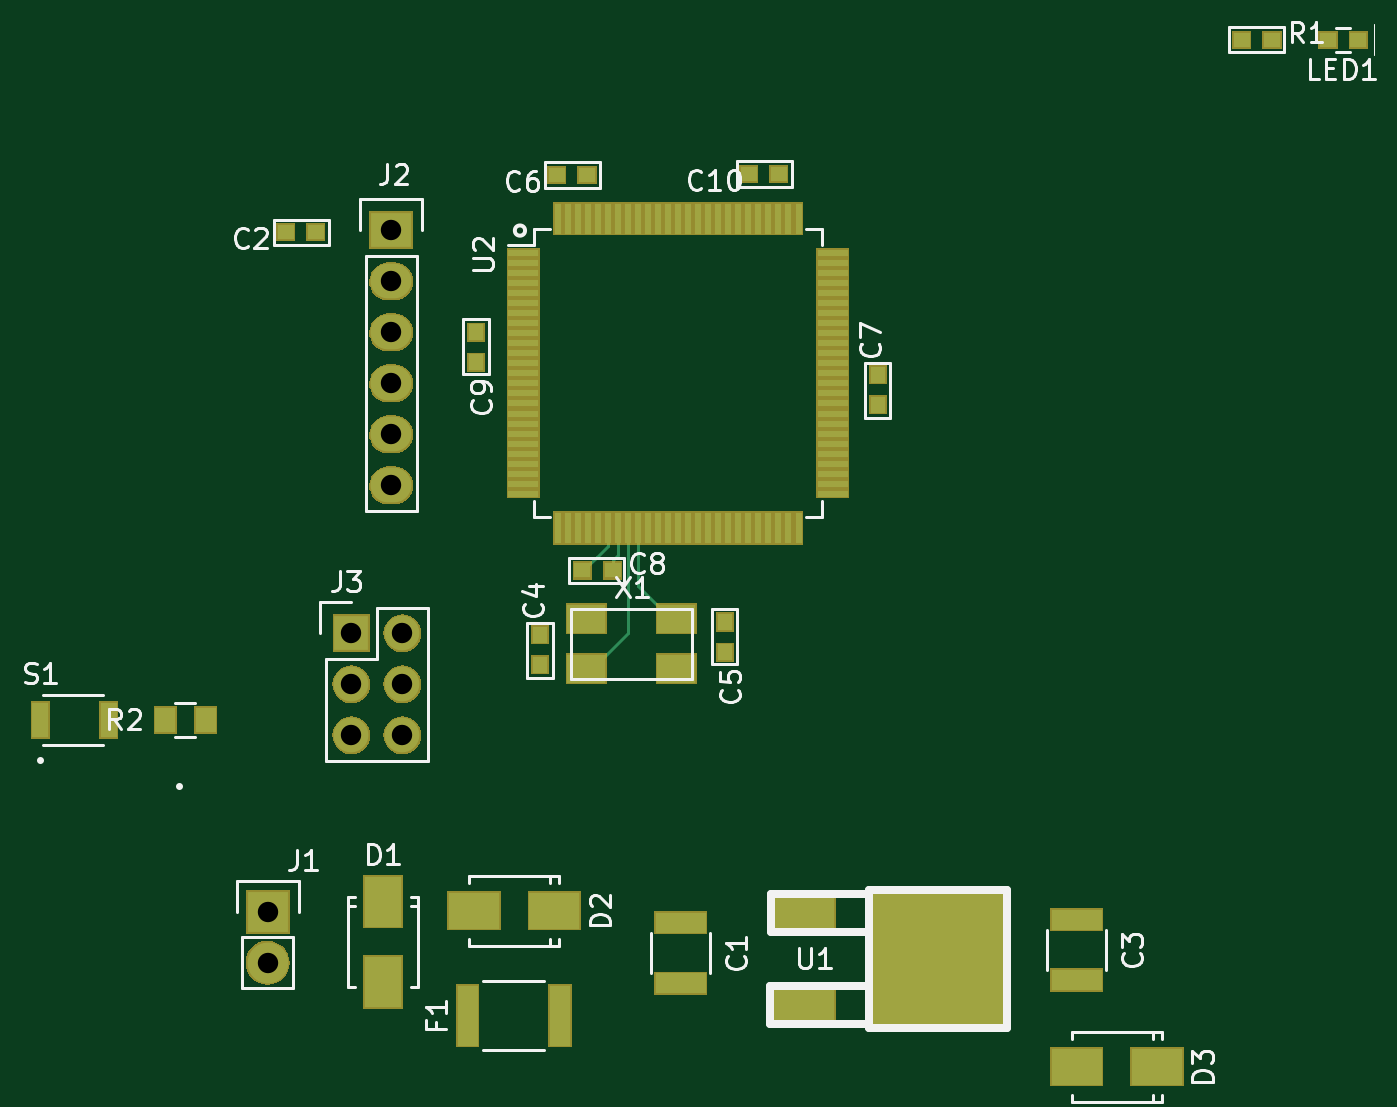
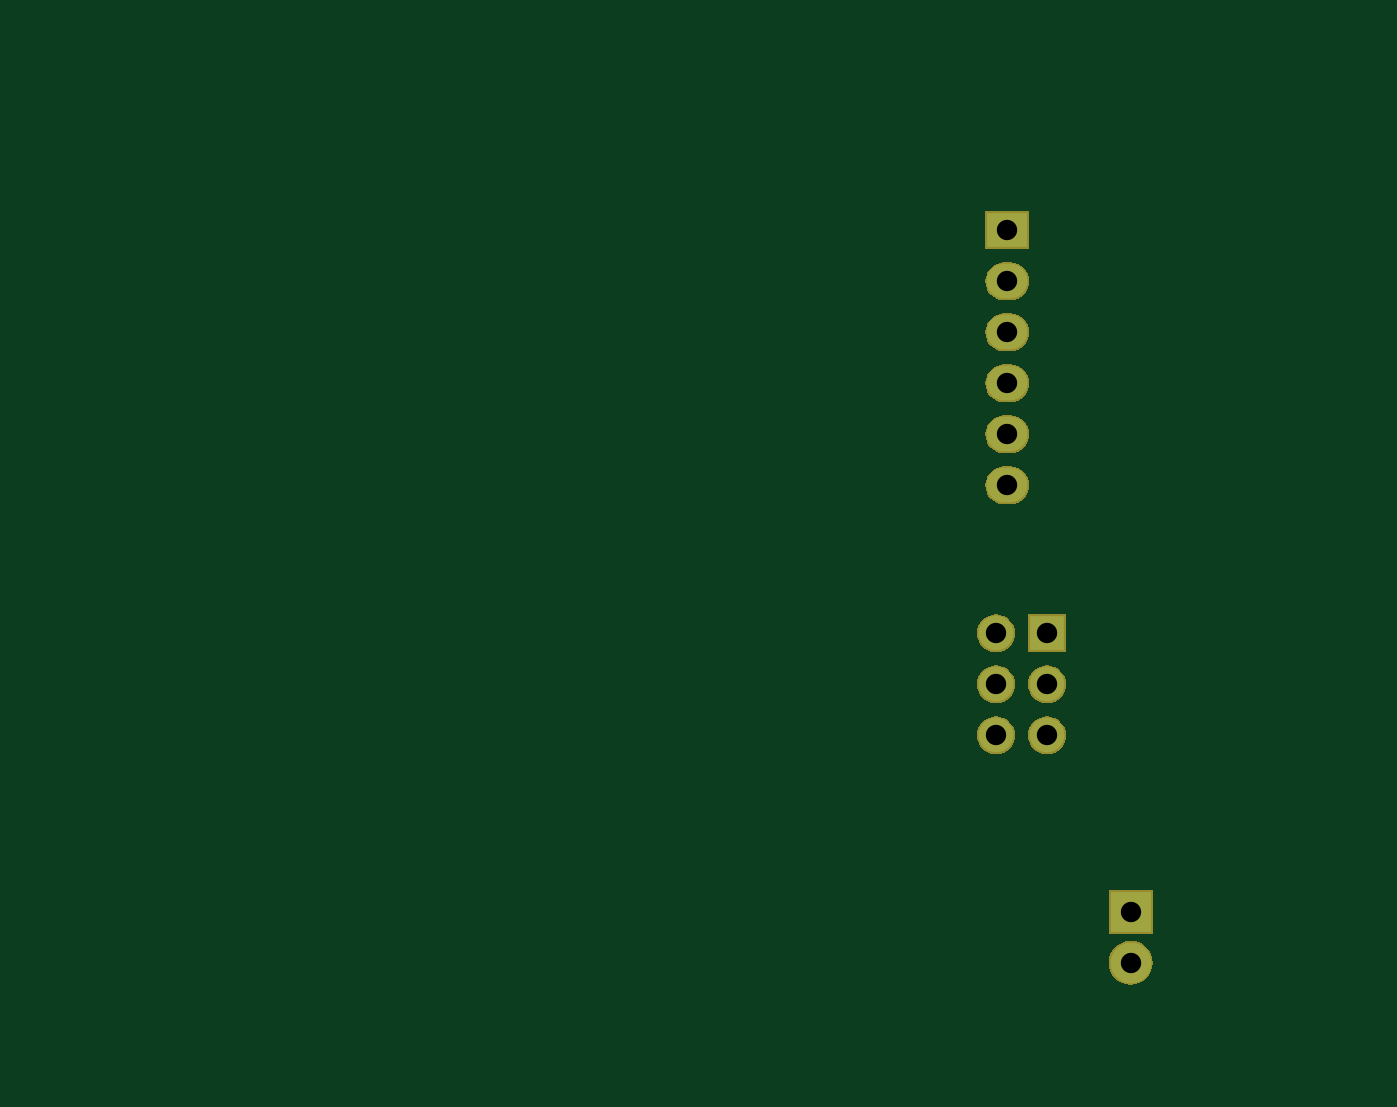
Circuit board: 10 layer files. Board 65.6 x 51.2 mm.
- bottom_copper: atmega2560-B.Cu.gbl (1438 bytes)
- bottom_mask: atmega2560-B.Mask.gbs (14999 bytes)
- paste: atmega2560-B.Paste.gbp (483 bytes)
- bottom_silk: atmega2560-B.Silk.gbo (484 bytes)
- outline: atmega2560-Edge.Cuts.gko (484 bytes)
- top_copper: atmega2560-F.Cu.gtl (6385 bytes)
- top_mask: atmega2560-F.Mask.gts (22729 bytes)
- paste: atmega2560-F.Paste.gtp (4626 bytes)
- top_silk: atmega2560-F.Silk.gto (22470 bytes)
- drill: atmega2560.xln (428 bytes)

=== bottom_copper: atmega2560-B.Cu.gbl ===
%TF.GenerationSoftware,KiCad,Pcbnew,4.0.4+e1-6308~48~ubuntu16.04.1-stable*%
%TF.CreationDate,2017-01-06T13:21:20-08:00*%
%TF.ProjectId,atmega2560,61746D656761323536302E6B69636164,v1.0*%
%TF.FileFunction,Copper,L2,Bot,Signal*%
%FSLAX46Y46*%
G04 Gerber Fmt 4.6, Leading zero omitted, Abs format (unit mm)*
G04 Created by KiCad (PCBNEW 4.0.4+e1-6308~48~ubuntu16.04.1-stable) date Fri Jan  6 13:21:20 2017*
%MOMM*%
%LPD*%
G01*
G04 APERTURE LIST*
%ADD10C,0.350000*%
%ADD11R,2.032000X2.032000*%
%ADD12O,2.032000X2.032000*%
%ADD13R,2.032000X1.727200*%
%ADD14O,2.032000X1.727200*%
%ADD15R,1.727200X1.727200*%
%ADD16O,1.727200X1.727200*%
%ADD17C,0.350000*%
G04 APERTURE END LIST*
D10*
D11*
X122783600Y-128625600D03*
D12*
X122783600Y-131165600D03*
D13*
X128930400Y-94691200D03*
D14*
X128930400Y-97231200D03*
X128930400Y-99771200D03*
X128930400Y-102311200D03*
X128930400Y-104851200D03*
X128930400Y-107391200D03*
D15*
X126949200Y-114757200D03*
D16*
X129489200Y-114757200D03*
X126949200Y-117297200D03*
X129489200Y-117297200D03*
X126949200Y-119837200D03*
X129489200Y-119837200D03*
D17*
X122783600Y-128625600D03*
X122783600Y-131165600D03*
X128930400Y-94691200D03*
X128930400Y-97231200D03*
X128930400Y-99771200D03*
X128930400Y-102311200D03*
X128930400Y-104851200D03*
X128930400Y-107391200D03*
X126949200Y-114757200D03*
X129489200Y-114757200D03*
X126949200Y-117297200D03*
X129489200Y-117297200D03*
X126949200Y-119837200D03*
X129489200Y-119837200D03*
M02*

=== bottom_mask: atmega2560-B.Mask.gbs (14999 bytes, source omitted) ===
=== paste: atmega2560-B.Paste.gbp ===
%TF.GenerationSoftware,KiCad,Pcbnew,4.0.4+e1-6308~48~ubuntu16.04.1-stable*%
%TF.CreationDate,2017-01-06T13:21:20-08:00*%
%TF.ProjectId,atmega2560,61746D656761323536302E6B69636164,v1.0*%
%TF.FileFunction,Paste,Bot*%
%FSLAX46Y46*%
G04 Gerber Fmt 4.6, Leading zero omitted, Abs format (unit mm)*
G04 Created by KiCad (PCBNEW 4.0.4+e1-6308~48~ubuntu16.04.1-stable) date Fri Jan  6 13:21:20 2017*
%MOMM*%
%LPD*%
G01*
G04 APERTURE LIST*
%ADD10C,0.350000*%
G04 APERTURE END LIST*
D10*
M02*

=== bottom_silk: atmega2560-B.Silk.gbo ===
%TF.GenerationSoftware,KiCad,Pcbnew,4.0.4+e1-6308~48~ubuntu16.04.1-stable*%
%TF.CreationDate,2017-01-06T13:21:20-08:00*%
%TF.ProjectId,atmega2560,61746D656761323536302E6B69636164,v1.0*%
%TF.FileFunction,Legend,Bot*%
%FSLAX46Y46*%
G04 Gerber Fmt 4.6, Leading zero omitted, Abs format (unit mm)*
G04 Created by KiCad (PCBNEW 4.0.4+e1-6308~48~ubuntu16.04.1-stable) date Fri Jan  6 13:21:20 2017*
%MOMM*%
%LPD*%
G01*
G04 APERTURE LIST*
%ADD10C,0.350000*%
G04 APERTURE END LIST*
D10*
M02*

=== outline: atmega2560-Edge.Cuts.gko ===
%TF.GenerationSoftware,KiCad,Pcbnew,4.0.4+e1-6308~48~ubuntu16.04.1-stable*%
%TF.CreationDate,2017-01-06T13:21:20-08:00*%
%TF.ProjectId,atmega2560,61746D656761323536302E6B69636164,v1.0*%
%TF.FileFunction,Profile,NP*%
%FSLAX46Y46*%
G04 Gerber Fmt 4.6, Leading zero omitted, Abs format (unit mm)*
G04 Created by KiCad (PCBNEW 4.0.4+e1-6308~48~ubuntu16.04.1-stable) date Fri Jan  6 13:21:20 2017*
%MOMM*%
%LPD*%
G01*
G04 APERTURE LIST*
%ADD10C,0.350000*%
G04 APERTURE END LIST*
D10*
M02*

=== top_copper: atmega2560-F.Cu.gtl ===
%TF.GenerationSoftware,KiCad,Pcbnew,4.0.4+e1-6308~48~ubuntu16.04.1-stable*%
%TF.CreationDate,2017-01-06T13:21:20-08:00*%
%TF.ProjectId,atmega2560,61746D656761323536302E6B69636164,v1.0*%
%TF.FileFunction,Copper,L1,Top,Signal*%
%FSLAX46Y46*%
G04 Gerber Fmt 4.6, Leading zero omitted, Abs format (unit mm)*
G04 Created by KiCad (PCBNEW 4.0.4+e1-6308~48~ubuntu16.04.1-stable) date Fri Jan  6 13:21:20 2017*
%MOMM*%
%LPD*%
G01*
G04 APERTURE LIST*
%ADD10C,0.350000*%
%ADD11R,2.500000X1.000000*%
%ADD12R,0.800000X0.750000*%
%ADD13R,0.750000X0.800000*%
%ADD14R,1.800860X2.499360*%
%ADD15R,2.499360X1.800860*%
%ADD16R,1.000000X3.000000*%
%ADD17R,2.032000X2.032000*%
%ADD18O,2.032000X2.032000*%
%ADD19R,2.032000X1.727200*%
%ADD20O,2.032000X1.727200*%
%ADD21R,1.727200X1.727200*%
%ADD22O,1.727200X1.727200*%
%ADD23R,1.000000X1.250000*%
%ADD24R,0.800000X1.700000*%
%ADD25R,3.048000X1.651000*%
%ADD26R,6.700520X6.700520*%
%ADD27R,1.500000X0.300000*%
%ADD28R,0.300000X1.500000*%
%ADD29R,1.905000X1.397000*%
%ADD30C,0.152400*%
%ADD31C,0.350000*%
G04 APERTURE END LIST*
D10*
D11*
X143357600Y-132181600D03*
X143357600Y-129181600D03*
D12*
X125171200Y-94792800D03*
X123671200Y-94792800D03*
D11*
X163068000Y-132029200D03*
X163068000Y-129029200D03*
D13*
X136347200Y-116332000D03*
X136347200Y-114832000D03*
X145542000Y-114198400D03*
X145542000Y-115698400D03*
D12*
X138684000Y-91948000D03*
X137184000Y-91948000D03*
D13*
X153162000Y-103378000D03*
X153162000Y-101878000D03*
D12*
X138454000Y-111633000D03*
X139954000Y-111633000D03*
D13*
X133146800Y-99771200D03*
X133146800Y-101271200D03*
D12*
X148234400Y-91897200D03*
X146734400Y-91897200D03*
D14*
X128524000Y-128132840D03*
X128524000Y-132130800D03*
D15*
X137058400Y-128574800D03*
X133060440Y-128574800D03*
X167065960Y-136347200D03*
X163068000Y-136347200D03*
D16*
X132740400Y-133807200D03*
X137340400Y-133807200D03*
D17*
X122783600Y-128625600D03*
D18*
X122783600Y-131165600D03*
D19*
X128930400Y-94691200D03*
D20*
X128930400Y-97231200D03*
X128930400Y-99771200D03*
X128930400Y-102311200D03*
X128930400Y-104851200D03*
X128930400Y-107391200D03*
D21*
X126949200Y-114757200D03*
D22*
X129489200Y-114757200D03*
X126949200Y-117297200D03*
X129489200Y-117297200D03*
X126949200Y-119837200D03*
X129489200Y-119837200D03*
D12*
X177088800Y-85191600D03*
X175588800Y-85191600D03*
X171297600Y-85191600D03*
X172797600Y-85191600D03*
D23*
X119684800Y-119075200D03*
X117684800Y-119075200D03*
D24*
X114858800Y-119075200D03*
X111458800Y-119075200D03*
D25*
X149504400Y-128676400D03*
D26*
X156154120Y-130977640D03*
D25*
X149504400Y-133278880D03*
D27*
X135518001Y-95816001D03*
X135518001Y-96316001D03*
X135518001Y-96816001D03*
X135518001Y-97316001D03*
X135518001Y-97816001D03*
X135518001Y-98316001D03*
X135518001Y-98816001D03*
X135518001Y-99316001D03*
X135518001Y-99816001D03*
X135518001Y-100316001D03*
X135518001Y-100816001D03*
X135518001Y-101316001D03*
X135518001Y-101816001D03*
X135518001Y-102316001D03*
X135518001Y-102816001D03*
X135518001Y-103316001D03*
X135518001Y-103816001D03*
X135518001Y-104316001D03*
X135518001Y-104816001D03*
X135518001Y-105316001D03*
X135518001Y-105816001D03*
X135518001Y-106316001D03*
X135518001Y-106816001D03*
X135518001Y-107316001D03*
X135518001Y-107816001D03*
D28*
X137218001Y-109516001D03*
X137718001Y-109516001D03*
X138218001Y-109516001D03*
X138718001Y-109516001D03*
X139218001Y-109516001D03*
X139718001Y-109516001D03*
X140218001Y-109516001D03*
X140718001Y-109516001D03*
X141218001Y-109516001D03*
X141718001Y-109516001D03*
X142218001Y-109516001D03*
X142718001Y-109516001D03*
X143218001Y-109516001D03*
X143718001Y-109516001D03*
X144218001Y-109516001D03*
X144718001Y-109516001D03*
X145218001Y-109516001D03*
X145718001Y-109516001D03*
X146218001Y-109516001D03*
X146718001Y-109516001D03*
X147218001Y-109516001D03*
X147718001Y-109516001D03*
X148218001Y-109516001D03*
X148718001Y-109516001D03*
X149218001Y-109516001D03*
D27*
X150918001Y-107816001D03*
X150918001Y-107316001D03*
X150918001Y-106816001D03*
X150918001Y-106316001D03*
X150918001Y-105816001D03*
X150918001Y-105316001D03*
X150918001Y-104816001D03*
X150918001Y-104316001D03*
X150918001Y-103816001D03*
X150918001Y-103316001D03*
X150918001Y-102816001D03*
X150918001Y-102316001D03*
X150918001Y-101816001D03*
X150918001Y-101316001D03*
X150918001Y-100816001D03*
X150918001Y-100316001D03*
X150918001Y-99816001D03*
X150918001Y-99316001D03*
X150918001Y-98816001D03*
X150918001Y-98316001D03*
X150918001Y-97816001D03*
X150918001Y-97316001D03*
X150918001Y-96816001D03*
X150918001Y-96316001D03*
X150918001Y-95816001D03*
D28*
X149218001Y-94116001D03*
X148718001Y-94116001D03*
X148218001Y-94116001D03*
X147718001Y-94116001D03*
X147218001Y-94116001D03*
X146718001Y-94116001D03*
X146218001Y-94116001D03*
X145718001Y-94116001D03*
X145218001Y-94116001D03*
X144718001Y-94116001D03*
X144218001Y-94116001D03*
X143718001Y-94116001D03*
X143218001Y-94116001D03*
X142718001Y-94116001D03*
X142218001Y-94116001D03*
X141718001Y-94116001D03*
X141218001Y-94116001D03*
X140718001Y-94116001D03*
X140218001Y-94116001D03*
X139718001Y-94116001D03*
X139218001Y-94116001D03*
X138718001Y-94116001D03*
X138218001Y-94116001D03*
X137718001Y-94116001D03*
X137218001Y-94116001D03*
D29*
X143129000Y-114046000D03*
X138658600Y-114046000D03*
X143129000Y-116535200D03*
X138658600Y-116535200D03*
D30*
X139954000Y-111633000D02*
X139954000Y-111105600D01*
X139954000Y-111105600D02*
X140218001Y-110841599D01*
X140218001Y-110841599D02*
X140218001Y-110418401D01*
X140218001Y-110418401D02*
X140218001Y-109516001D01*
X140718001Y-109516001D02*
X140718001Y-114729799D01*
X140718001Y-114729799D02*
X138912600Y-116535200D01*
X138912600Y-116535200D02*
X138658600Y-116535200D01*
X141218001Y-109516001D02*
X141218001Y-112389001D01*
X141218001Y-112389001D02*
X142875000Y-114046000D01*
X142875000Y-114046000D02*
X143129000Y-114046000D01*
X139189202Y-110947200D02*
X139164800Y-110947200D01*
X139164800Y-110947200D02*
X138479000Y-111633000D01*
X138479000Y-111633000D02*
X138454000Y-111633000D01*
X139718001Y-109516001D02*
X139718001Y-110418401D01*
X139718001Y-110418401D02*
X139189202Y-110947200D01*
D31*
X122783600Y-128625600D03*
X122783600Y-131165600D03*
X128930400Y-94691200D03*
X128930400Y-97231200D03*
X128930400Y-99771200D03*
X128930400Y-102311200D03*
X128930400Y-104851200D03*
X128930400Y-107391200D03*
X126949200Y-114757200D03*
X129489200Y-114757200D03*
X126949200Y-117297200D03*
X129489200Y-117297200D03*
X126949200Y-119837200D03*
X129489200Y-119837200D03*
M02*

=== top_mask: atmega2560-F.Mask.gts (22729 bytes, source omitted) ===
=== paste: atmega2560-F.Paste.gtp ===
%TF.GenerationSoftware,KiCad,Pcbnew,4.0.4+e1-6308~48~ubuntu16.04.1-stable*%
%TF.CreationDate,2017-01-06T13:21:20-08:00*%
%TF.ProjectId,atmega2560,61746D656761323536302E6B69636164,v1.0*%
%TF.FileFunction,Paste,Top*%
%FSLAX46Y46*%
G04 Gerber Fmt 4.6, Leading zero omitted, Abs format (unit mm)*
G04 Created by KiCad (PCBNEW 4.0.4+e1-6308~48~ubuntu16.04.1-stable) date Fri Jan  6 13:21:20 2017*
%MOMM*%
%LPD*%
G01*
G04 APERTURE LIST*
%ADD10C,0.350000*%
%ADD11R,2.347600X0.847600*%
%ADD12R,0.647600X0.597600*%
%ADD13R,0.597600X0.647600*%
%ADD14R,1.648460X2.346960*%
%ADD15R,2.346960X1.648460*%
%ADD16R,0.847600X2.847600*%
%ADD17R,0.847600X1.097600*%
%ADD18R,0.647600X1.547600*%
%ADD19R,2.895600X1.498600*%
%ADD20R,6.548120X6.548120*%
%ADD21R,1.347600X0.147600*%
%ADD22R,0.147600X1.347600*%
%ADD23R,1.752600X1.244600*%
G04 APERTURE END LIST*
D10*
D11*
X143357600Y-132181600D03*
X143357600Y-129181600D03*
D12*
X125171200Y-94792800D03*
X123671200Y-94792800D03*
D11*
X163068000Y-132029200D03*
X163068000Y-129029200D03*
D13*
X136347200Y-116332000D03*
X136347200Y-114832000D03*
X145542000Y-114198400D03*
X145542000Y-115698400D03*
D12*
X138684000Y-91948000D03*
X137184000Y-91948000D03*
D13*
X153162000Y-103378000D03*
X153162000Y-101878000D03*
D12*
X138454000Y-111633000D03*
X139954000Y-111633000D03*
D13*
X133146800Y-99771200D03*
X133146800Y-101271200D03*
D12*
X148234400Y-91897200D03*
X146734400Y-91897200D03*
D14*
X128524000Y-128132840D03*
X128524000Y-132130800D03*
D15*
X137058400Y-128574800D03*
X133060440Y-128574800D03*
X167065960Y-136347200D03*
X163068000Y-136347200D03*
D16*
X132740400Y-133807200D03*
X137340400Y-133807200D03*
D12*
X177088800Y-85191600D03*
X175588800Y-85191600D03*
X171297600Y-85191600D03*
X172797600Y-85191600D03*
D17*
X119684800Y-119075200D03*
X117684800Y-119075200D03*
D18*
X114858800Y-119075200D03*
X111458800Y-119075200D03*
D19*
X149504400Y-128676400D03*
D20*
X156154120Y-130977640D03*
D19*
X149504400Y-133278880D03*
D21*
X135518001Y-95816001D03*
X135518001Y-96316001D03*
X135518001Y-96816001D03*
X135518001Y-97316001D03*
X135518001Y-97816001D03*
X135518001Y-98316001D03*
X135518001Y-98816001D03*
X135518001Y-99316001D03*
X135518001Y-99816001D03*
X135518001Y-100316001D03*
X135518001Y-100816001D03*
X135518001Y-101316001D03*
X135518001Y-101816001D03*
X135518001Y-102316001D03*
X135518001Y-102816001D03*
X135518001Y-103316001D03*
X135518001Y-103816001D03*
X135518001Y-104316001D03*
X135518001Y-104816001D03*
X135518001Y-105316001D03*
X135518001Y-105816001D03*
X135518001Y-106316001D03*
X135518001Y-106816001D03*
X135518001Y-107316001D03*
X135518001Y-107816001D03*
D22*
X137218001Y-109516001D03*
X137718001Y-109516001D03*
X138218001Y-109516001D03*
X138718001Y-109516001D03*
X139218001Y-109516001D03*
X139718001Y-109516001D03*
X140218001Y-109516001D03*
X140718001Y-109516001D03*
X141218001Y-109516001D03*
X141718001Y-109516001D03*
X142218001Y-109516001D03*
X142718001Y-109516001D03*
X143218001Y-109516001D03*
X143718001Y-109516001D03*
X144218001Y-109516001D03*
X144718001Y-109516001D03*
X145218001Y-109516001D03*
X145718001Y-109516001D03*
X146218001Y-109516001D03*
X146718001Y-109516001D03*
X147218001Y-109516001D03*
X147718001Y-109516001D03*
X148218001Y-109516001D03*
X148718001Y-109516001D03*
X149218001Y-109516001D03*
D21*
X150918001Y-107816001D03*
X150918001Y-107316001D03*
X150918001Y-106816001D03*
X150918001Y-106316001D03*
X150918001Y-105816001D03*
X150918001Y-105316001D03*
X150918001Y-104816001D03*
X150918001Y-104316001D03*
X150918001Y-103816001D03*
X150918001Y-103316001D03*
X150918001Y-102816001D03*
X150918001Y-102316001D03*
X150918001Y-101816001D03*
X150918001Y-101316001D03*
X150918001Y-100816001D03*
X150918001Y-100316001D03*
X150918001Y-99816001D03*
X150918001Y-99316001D03*
X150918001Y-98816001D03*
X150918001Y-98316001D03*
X150918001Y-97816001D03*
X150918001Y-97316001D03*
X150918001Y-96816001D03*
X150918001Y-96316001D03*
X150918001Y-95816001D03*
D22*
X149218001Y-94116001D03*
X148718001Y-94116001D03*
X148218001Y-94116001D03*
X147718001Y-94116001D03*
X147218001Y-94116001D03*
X146718001Y-94116001D03*
X146218001Y-94116001D03*
X145718001Y-94116001D03*
X145218001Y-94116001D03*
X144718001Y-94116001D03*
X144218001Y-94116001D03*
X143718001Y-94116001D03*
X143218001Y-94116001D03*
X142718001Y-94116001D03*
X142218001Y-94116001D03*
X141718001Y-94116001D03*
X141218001Y-94116001D03*
X140718001Y-94116001D03*
X140218001Y-94116001D03*
X139718001Y-94116001D03*
X139218001Y-94116001D03*
X138718001Y-94116001D03*
X138218001Y-94116001D03*
X137718001Y-94116001D03*
X137218001Y-94116001D03*
D23*
X143129000Y-114046000D03*
X138658600Y-114046000D03*
X143129000Y-116535200D03*
X138658600Y-116535200D03*
M02*

=== top_silk: atmega2560-F.Silk.gto (22470 bytes, source omitted) ===
=== drill: atmega2560.xln ===
M48
;DRILL file {KiCad 4.0.4+e1-6308~48~ubuntu16.04.1-stable} date Fri Jan  6 13:21:20 2017
;FORMAT={-:-/ absolute / metric / decimal}
FMAT,2
METRIC,TZ
T1C1.016
%
G90
G05
M71
T1
X122.784Y-128.626
X122.784Y-131.166
X126.949Y-114.757
X126.949Y-117.297
X126.949Y-119.837
X128.93Y-94.691
X128.93Y-97.231
X128.93Y-99.771
X128.93Y-102.311
X128.93Y-104.851
X128.93Y-107.391
X129.489Y-114.757
X129.489Y-117.297
X129.489Y-119.837
T0
M30
